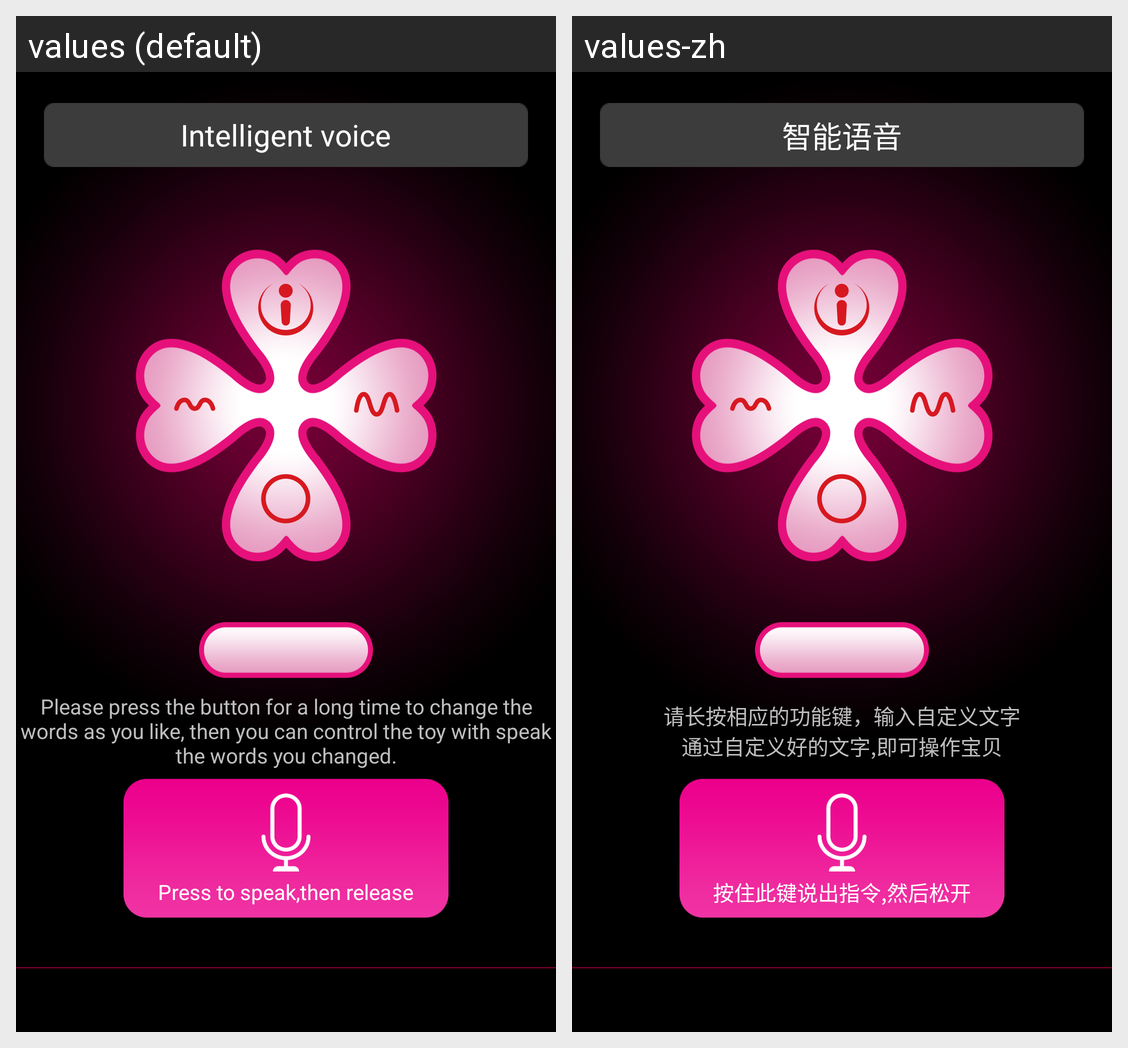

The Android screen above is rendered under two locales of the same app. Produce the string resources it draws, with the default and per-locale values.
Android screen res/layout/aitalkmode.xml rendered under 2 locales, left to right: values (default), values-zh. Device: Nexus 5 (rendered at 1080×1920; each locale shown at half size, 540×960, under a caption strip naming it); theme CustomTitleBarTheme.
Strings drawn on this screen, with the default value and each locale's value (text and hints the layout hard-codes, and strings that could not be matched under every locale, appear in the picture but are not listed):

ai_talk_mode
  values: Intelligent voice
  values-zh: 智能语音

ai_talk_help
  values: Please press the button for a long time to change the words as you like, then you can control the toy with speak the words you changed.
  values-zh: 请长按相应的功能键，输入自定义文字
      通过自定义好的文字,即可操作宝贝

ai_talk_info
  values: Press to speak,then release
  values-zh: 按住此键说出指令,然后松开
